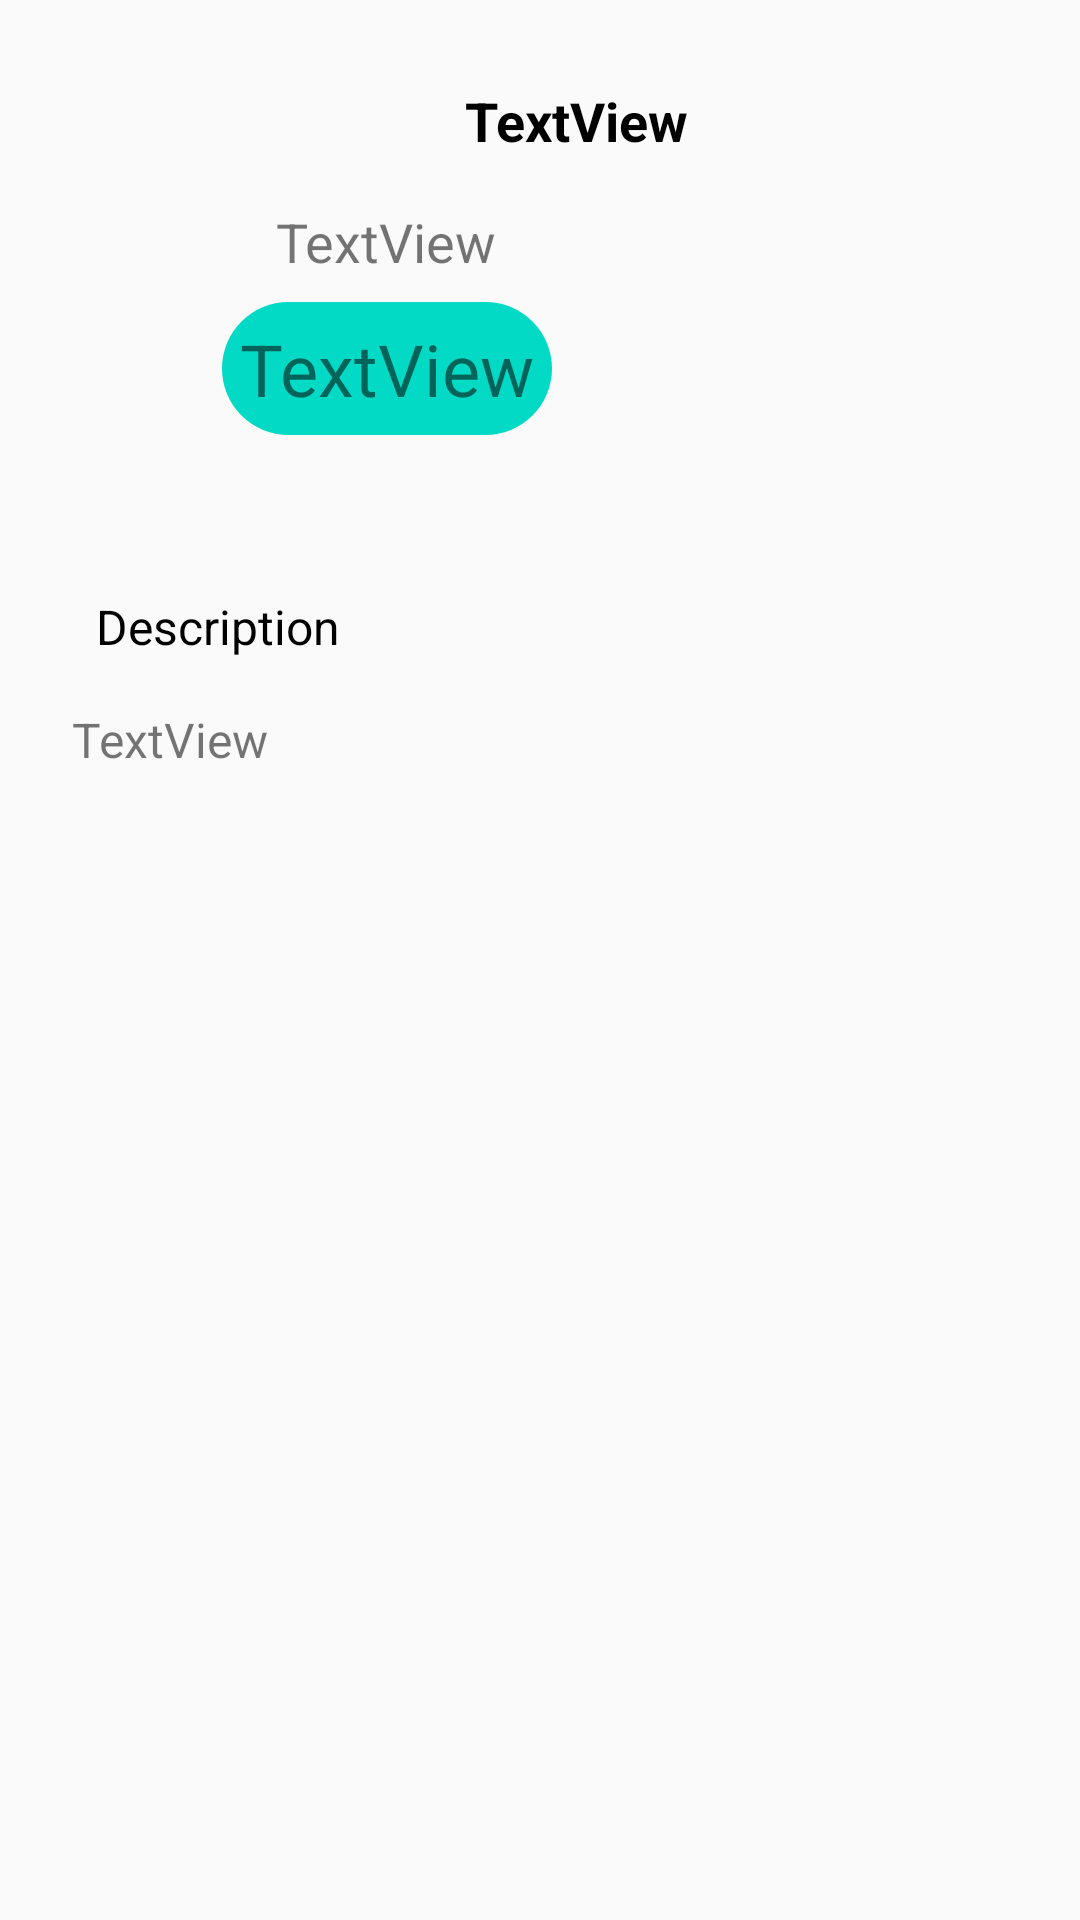

Here is an Android app screen rendered from its layout file. Give the layout XML and the strings, colors and styles it references.
<!-- AndroidManifest.xml: activity theme AppTheme.NoActionBar -->
<!-- res/layout/movie_detail.xml -->
<android.support.constraint.ConstraintLayout xmlns:android="http://schemas.android.com/apk/res/android"
    xmlns:app="http://schemas.android.com/apk/res-auto"
    xmlns:tools="http://schemas.android.com/tools"
    android:layout_width="match_parent"
    android:layout_height="match_parent"
    tools:context="com.phantom.asalama.movies.screen.detail.MovieDetailFragment">

    <ImageView
        android:id="@+id/movie_poster"
        android:layout_width="wrap_content"
        android:layout_height="150dp"
        android:layout_marginStart="16dp"
        android:layout_marginTop="28dp"
        app:layout_constraintStart_toStartOf="parent"
        app:layout_constraintTop_toTopOf="parent"
        app:srcCompat="@android:drawable/alert_dark_frame" />

    <TextView
        android:id="@+id/movie_title"
        android:layout_width="wrap_content"
        android:layout_height="wrap_content"

        android:layout_marginEnd="8dp"
        android:layout_marginStart="16dp"
        android:text="TextView"
        android:textColor="@android:color/black"
        android:textSize="18dp"
        android:textStyle="bold"
        app:layout_constraintEnd_toEndOf="parent"
        app:layout_constraintStart_toEndOf="@+id/movie_poster"
        app:layout_constraintTop_toTopOf="@+id/movie_poster" />


    <TextView
        android:id="@+id/movie_rating"
        android:layout_width="wrap_content"
        android:layout_height="wrap_content"
        android:layout_marginEnd="8dp"
        android:layout_marginStart="20dp"
        android:layout_marginTop="16dp"
        android:text="TextView"
        android:textSize="18sp"
        app:layout_constraintEnd_toEndOf="@+id/movie_title"
        app:layout_constraintStart_toEndOf="@+id/movie_poster"
        app:layout_constraintTop_toBottomOf="@+id/movie_title" />

    <TextView
        android:id="@+id/movie_realse_date"
        android:layout_width="wrap_content"
        android:layout_height="wrap_content"
        android:layout_marginTop="8dp"
        android:background="@drawable/chip_background"
        android:text="TextView"
        android:textSize="24sp"
        app:layout_constraintEnd_toEndOf="@+id/movie_rating"
        app:layout_constraintStart_toStartOf="@+id/movie_rating"
        app:layout_constraintTop_toBottomOf="@+id/movie_rating" />

    <TextView
        android:id="@+id/textView7"
        android:layout_width="wrap_content"
        android:layout_height="wrap_content"
        android:layout_marginStart="32dp"
        android:layout_marginTop="20dp"
        android:text="Description"
        android:textColor="?attr/actionMenuTextColor"
        android:textColorLink="?attr/actionMenuTextColor"
        android:textSize="16sp"
        app:layout_constraintStart_toStartOf="parent"
        app:layout_constraintTop_toBottomOf="@+id/movie_poster" />

    <TextView
        android:id="@+id/story_line"
        android:layout_width="0dp"
        android:layout_height="wrap_content"
        android:layout_marginEnd="16dp"
        android:layout_marginStart="16dp"
        android:layout_marginTop="8dp"
        android:padding="8dp"
        android:text="TextView"
        android:textSize="16sp"
        app:layout_constraintEnd_toEndOf="parent"
        app:layout_constraintHorizontal_bias="0.142"
        app:layout_constraintStart_toStartOf="parent"
        app:layout_constraintTop_toBottomOf="@+id/textView7" />


</android.support.constraint.ConstraintLayout>
<!-- resources referenced by this layout -->
<resources>
  <!-- drawable chip_background (drawable) -->
  <?xml version="1.0" encoding="utf-8"?>
  <shape xmlns:android="http://schemas.android.com/apk/res/android"
      android:shape="rectangle">
      <corners
          android:bottomLeftRadius="100dp"
          android:bottomRightRadius="100dp"
          android:topLeftRadius="100dp"
          android:topRightRadius="100dp"></corners>
      <solid android:color="@color/colorAccent"></solid>
      <padding
          android:bottom="6dp"
          android:left="6dp"
          android:right="6dp"
          android:top="6dp" />
  </shape>
  <style name="AppTheme.NoActionBar">
          <item name="windowActionBar">false</item>
          <item name="windowNoTitle">true</item>
      </style>
  <!-- not gathered from this repository: default colours our renderer supplied (Android Studio template values) -->
  <color name="colorAccent">#FF03DAC5</color>
</resources>
